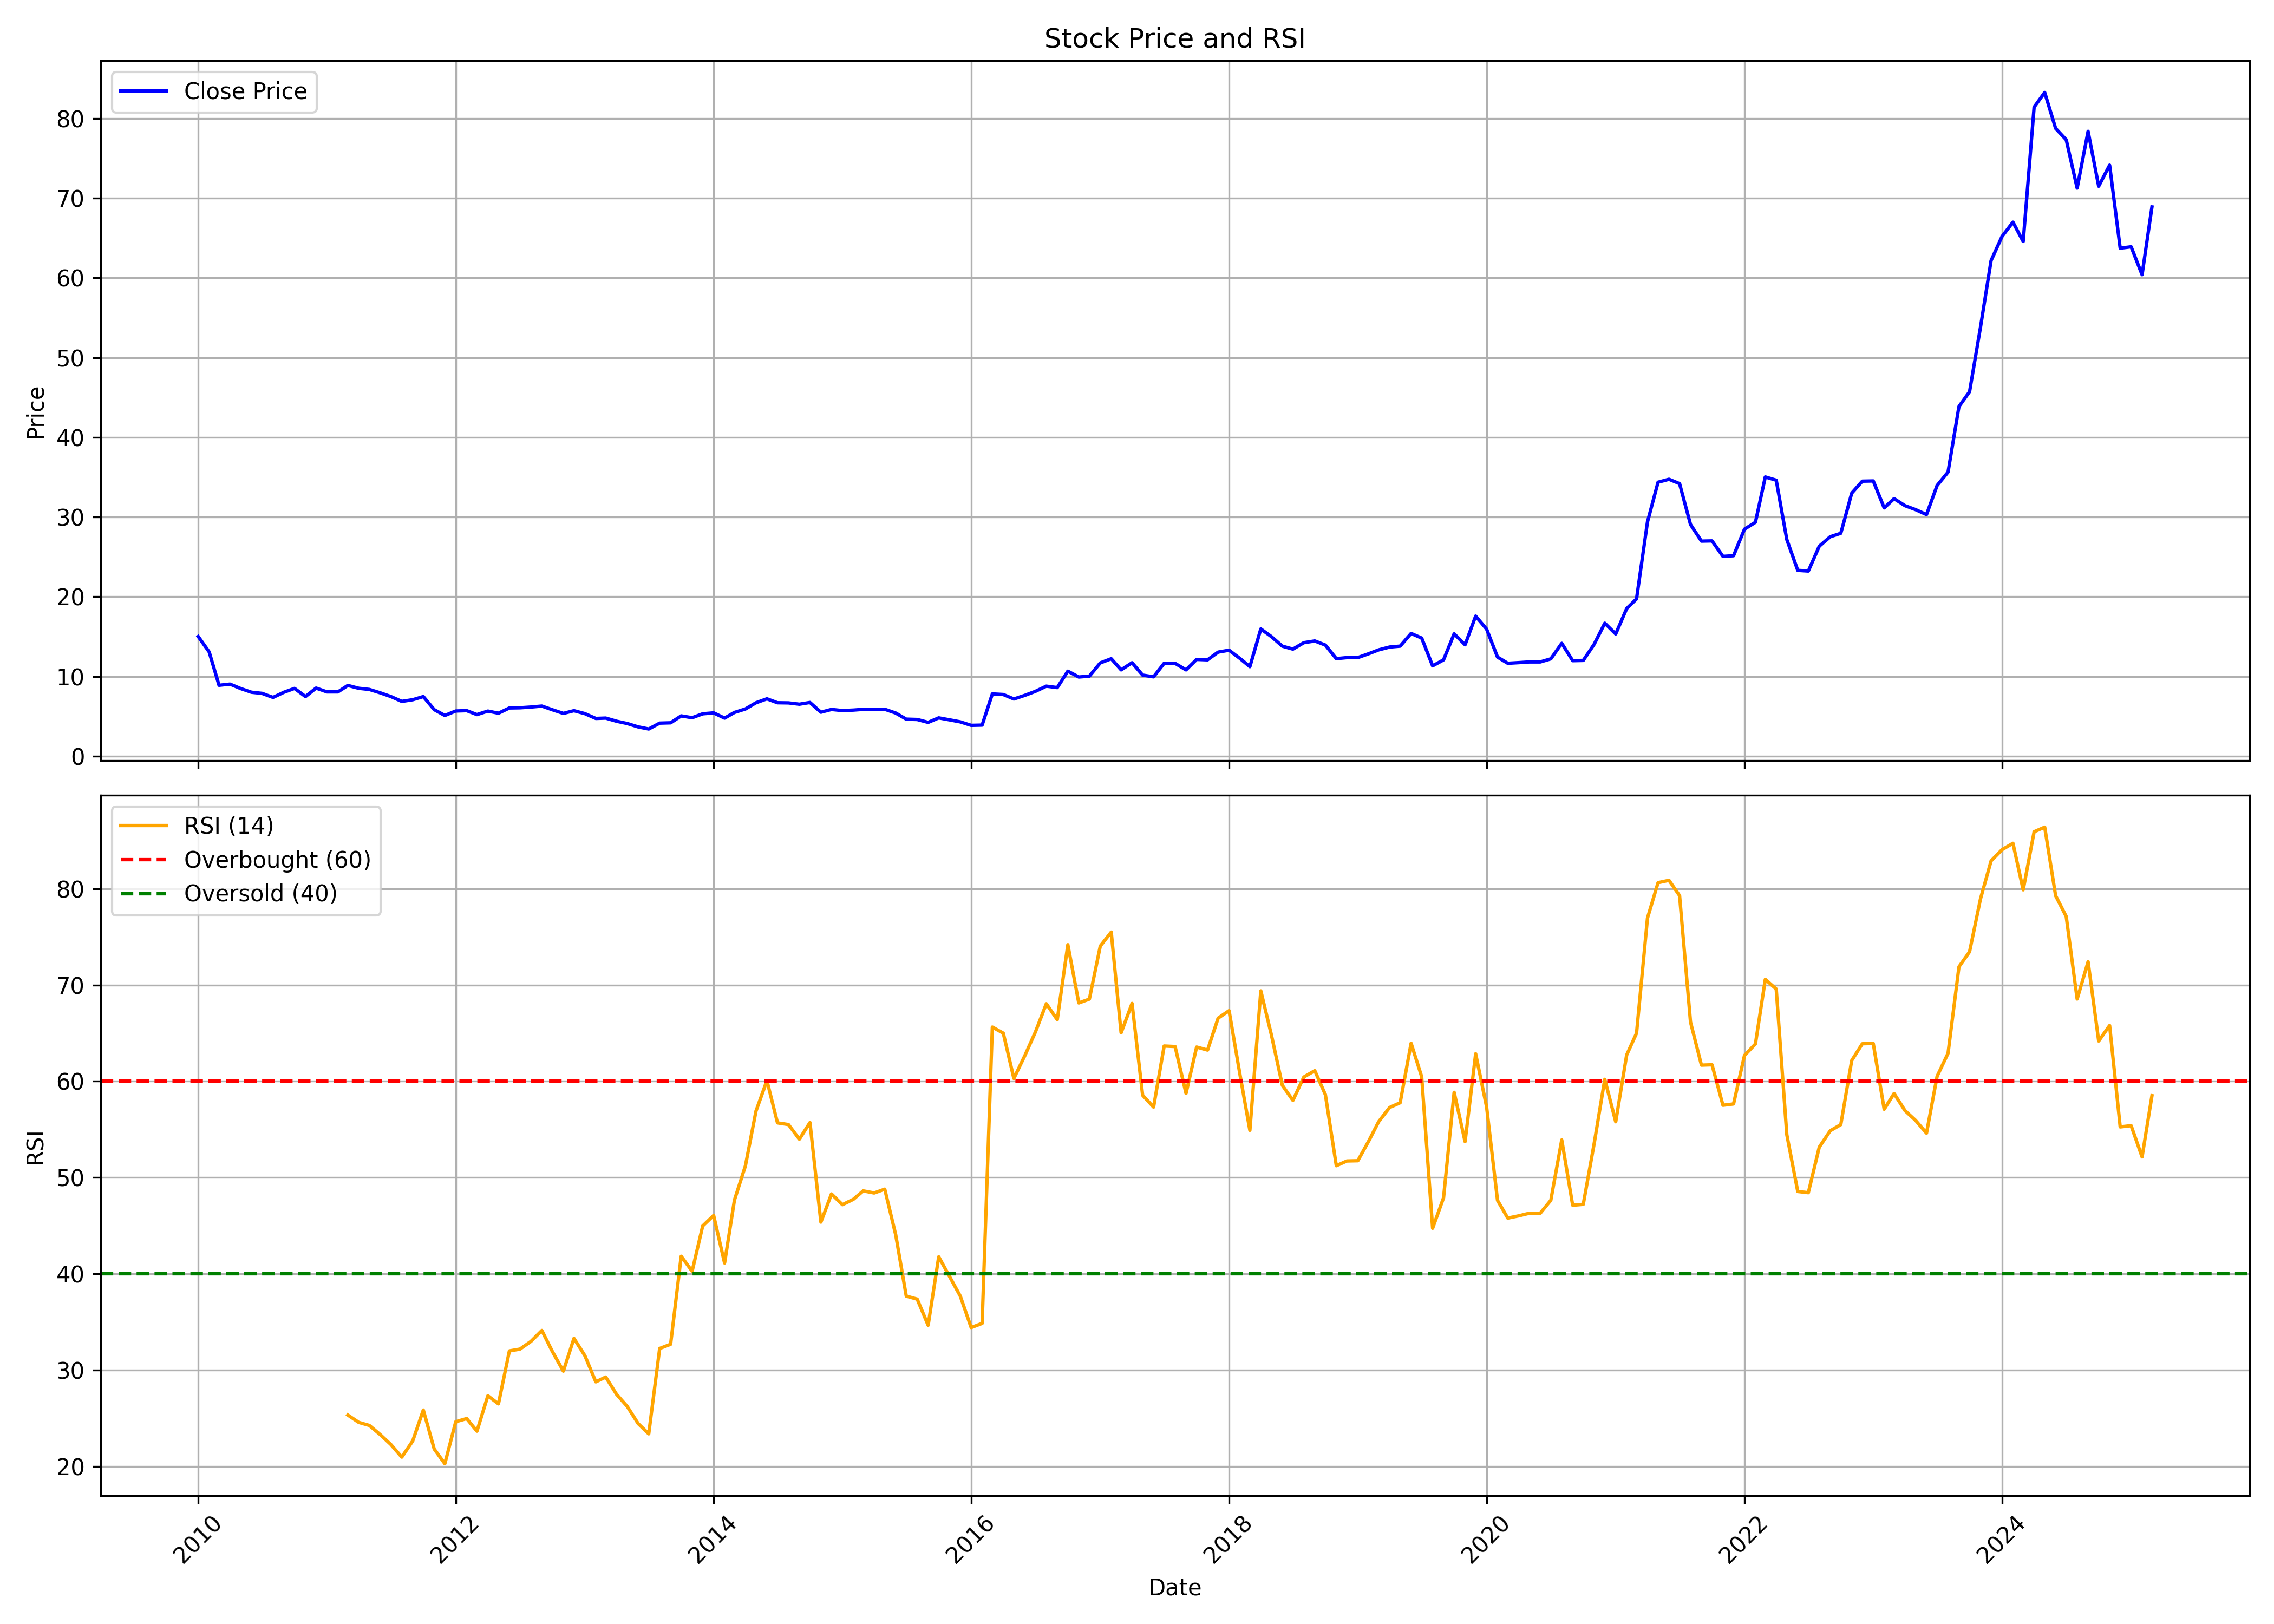

The table this chart was drawn from, first rows:
, date, symbol, open, high, low, close, volume, rsi
0, 2010-01-01, NMDC, 12.8, 17.24, 12.52, 15.02, 169566267, 
1, 2010-02-01, NMDC, 14.79, 15.51, 12.83, 13.09, 112477544, 
2, 2010-03-01, NMDC, 13.11, 13.57, 8.564, 8.906, 291528793, 
3, 2010-04-01, NMDC, 9.015, 9.461, 8.712, 9.056, 122226847, 
4, 2010-05-01, NMDC, 9.038, 9.151, 7.995, 8.502, 43812975, 
5, 2010-06-01, NMDC, 8.585, 8.585, 7.711, 8.033, 37982752, 
6, 2010-07-01, NMDC, 8.047, 8.298, 7.775, 7.891, 41156524, 
7, 2010-08-01, NMDC, 8.092, 8.384, 7.372, 7.386, 31424272, 
8, 2010-09-01, NMDC, 7.43, 8.553, 7.42, 8.034, 42342353, 
9, 2010-10-01, NMDC, 8.137, 9.182, 8.1, 8.516, 57616715, 
10, 2010-11-01, NMDC, 8.605, 9.165, 6.973, 7.492, 37105149, 
11, 2010-12-01, NMDC, 7.189, 8.614, 7.189, 8.556, 24682501, 
12, 2011-01-01, NMDC, 8.673, 8.783, 7.893, 8.077, 19222111, 
13, 2011-02-01, NMDC, 8.077, 8.519, 7.846, 8.078, 22433548, 
14, 2011-03-01, NMDC, 8.306, 8.994, 7.75, 8.887, 26798672, 25.36
15, 2011-04-01, NMDC, 8.903, 9.528, 8.456, 8.528, 23243569, 24.6
16, 2011-05-01, NMDC, 8.606, 9.34, 7.689, 8.384, 16420273, 24.28
17, 2011-06-01, NMDC, 8.478, 8.747, 7.747, 7.958, 13053401, 23.32
18, 2011-07-01, NMDC, 7.994, 8.372, 7.044, 7.496, 12930649, 22.3
19, 2011-08-01, NMDC, 7.561, 8.003, 6.387, 6.887, 25314760, 20.99
20, 2011-09-01, NMDC, 6.887, 7.966, 6.685, 7.096, 24863136, 22.67
21, 2011-10-01, NMDC, 7.117, 8.095, 6.797, 7.491, 15976652, 25.88
22, 2011-11-01, NMDC, 7.493, 7.958, 5.501, 5.847, 21881399, 21.83
23, 2011-12-01, NMDC, 6.008, 6.23, 4.314, 5.119, 27399967, 20.31
24, 2012-01-01, NMDC, 5.088, 6.022, 4.761, 5.682, 52507846, 24.67
25, 2012-02-01, NMDC, 5.739, 6.572, 5.478, 5.723, 45294587, 24.99
26, 2012-03-01, NMDC, 5.898, 6.168, 5.011, 5.231, 72749217, 23.68
27, 2012-04-01, NMDC, 5.101, 5.816, 5.101, 5.673, 23698510, 27.36
28, 2012-05-01, NMDC, 5.692, 5.812, 5.166, 5.403, 30903925, 26.52
29, 2012-06-01, NMDC, 5.424, 6.082, 5.312, 6.062, 23024897, 32.01
30, 2012-07-01, NMDC, 6.095, 6.589, 5.866, 6.085, 36651930, 32.2
31, 2012-08-01, NMDC, 6.038, 6.387, 5.822, 6.176, 33160833, 33
32, 2012-09-01, NMDC, 6.175, 6.54, 5.859, 6.3, 43384718, 34.14
33, 2012-10-01, NMDC, 6.408, 6.543, 5.806, 5.834, 25864747, 31.94
34, 2012-11-01, NMDC, 5.813, 6.215, 5.221, 5.38, 27214180, 29.92
35, 2012-12-01, NMDC, 5.695, 5.816, 5.196, 5.719, 691544080, 33.31
36, 2013-01-01, NMDC, 5.75, 5.922, 5.309, 5.35, 376086510, 31.52
37, 2013-02-01, NMDC, 5.369, 5.437, 4.638, 4.747, 234425182, 28.8
38, 2013-03-01, NMDC, 4.814, 5.204, 4.475, 4.793, 287638515, 29.3
39, 2013-04-01, NMDC, 4.825, 4.839, 4.26, 4.396, 217374186, 27.5
40, 2013-05-01, NMDC, 4.396, 4.601, 4.008, 4.112, 191803890, 26.25
41, 2013-06-01, NMDC, 4.091, 4.152, 3.451, 3.687, 208331358, 24.47
42, 2013-07-01, NMDC, 3.715, 3.863, 3.325, 3.423, 139543377, 23.41
43, 2013-08-01, NMDC, 3.43, 4.274, 3.241, 4.16, 357832689, 32.27
44, 2013-09-01, NMDC, 4.16, 4.496, 4.084, 4.199, 243101514, 32.7
45, 2013-10-01, NMDC, 4.4, 5.167, 4.291, 5.069, 301230812, 41.84
46, 2013-11-01, NMDC, 5.072, 5.35, 4.495, 4.839, 184606463, 40.28
47, 2013-12-01, NMDC, 4.986, 5.472, 4.939, 5.329, 195743342, 44.99
48, 2014-01-01, NMDC, 5.339, 5.517, 5.07, 5.446, 257137917, 46.07
49, 2014-02-01, NMDC, 5.435, 5.596, 4.727, 4.789, 202546208, 41.14
50, 2014-03-01, NMDC, 5.036, 5.599, 4.863, 5.501, 184765285, 47.68
51, 2014-04-01, NMDC, 5.538, 6.075, 5.406, 5.933, 179086592, 51.22
52, 2014-05-01, NMDC, 5.933, 7.48, 5.819, 6.715, 361230443, 56.91
53, 2014-06-01, NMDC, 6.834, 7.742, 6.735, 7.209, 295662654, 60.07
54, 2014-07-01, NMDC, 7.195, 7.414, 6.271, 6.717, 232560378, 55.69
55, 2014-08-01, NMDC, 6.676, 7.075, 6.601, 6.697, 122371905, 55.51
56, 2014-09-01, NMDC, 6.686, 7.418, 6.198, 6.533, 236055047, 53.99
57, 2014-10-01, NMDC, 6.607, 6.865, 5.909, 6.751, 168247275, 55.72
58, 2014-11-01, NMDC, 6.794, 6.838, 5.503, 5.528, 216661877, 45.38
59, 2014-12-01, NMDC, 5.662, 5.978, 5.352, 5.875, 226684601, 48.31
... 123 more rows
